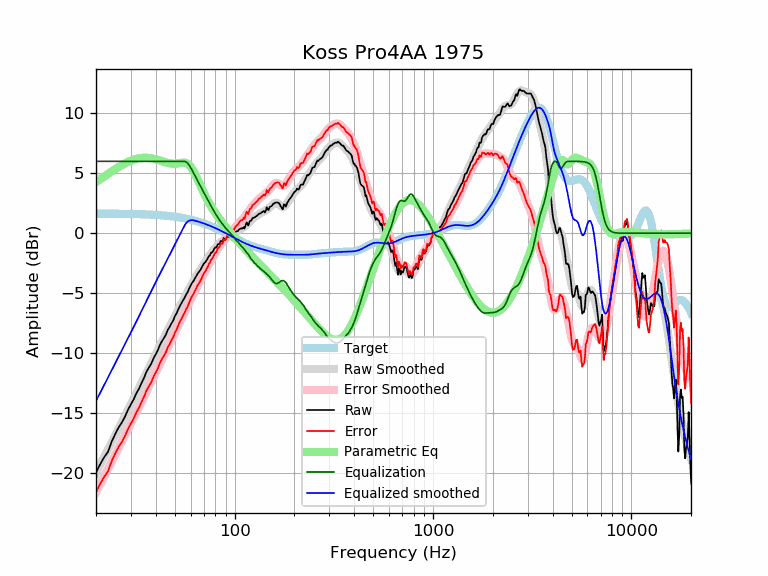

Source data for this figure (header and first rows):
frequency, raw, error, smoothed, error_smoothed, equalization, parametric_eq, equalized_raw, equalized_smoothed, target
20, -19.97, -21.61, -20.00, -21.64, 6.00, 4.26, -13.97, -14.00, 1.64
21, -19.28, -20.92, -19.32, -20.96, 6.00, 4.51, -13.28, -13.32, 1.64
22, -18.69, -20.33, -18.67, -20.30, 6.00, 4.74, -12.69, -12.67, 1.64
23, -18.24, -19.88, -18.04, -19.67, 6.00, 4.96, -12.24, -12.04, 1.63
24, -17.39, -19.02, -17.43, -19.06, 6.00, 5.17, -11.39, -11.43, 1.63
25, -16.76, -18.39, -16.85, -18.48, 6.00, 5.36, -10.76, -10.85, 1.63
26, -16.21, -17.84, -16.30, -17.92, 6.00, 5.53, -10.21, -10.30, 1.62
27, -15.80, -17.42, -15.77, -17.39, 6.00, 5.69, -9.80, -9.77, 1.62
28, -15.31, -16.93, -15.25, -16.87, 6.00, 5.83, -9.31, -9.25, 1.62
29, -14.73, -16.34, -14.76, -16.37, 6.00, 5.95, -8.73, -8.76, 1.61
30, -14.28, -15.89, -14.28, -15.89, 6.00, 6.05, -8.28, -8.28, 1.61
31, -13.85, -15.45, -13.81, -15.41, 6.00, 6.14, -7.85, -7.81, 1.60
32, -13.34, -14.94, -13.35, -14.95, 6.00, 6.21, -7.34, -7.35, 1.60
33, -12.95, -14.54, -12.91, -14.50, 6.00, 6.25, -6.95, -6.91, 1.59
34, -12.47, -14.06, -12.47, -14.05, 6.00, 6.28, -6.47, -6.47, 1.58
35, -12.04, -13.62, -12.04, -13.61, 6.00, 6.30, -6.04, -6.04, 1.58
36, -11.53, -13.10, -11.62, -13.19, 6.00, 6.30, -5.53, -5.62, 1.57
37, -11.20, -12.76, -11.22, -12.78, 6.00, 6.28, -5.20, -5.22, 1.56
38, -10.88, -12.43, -10.83, -12.38, 6.00, 6.26, -4.88, -4.83, 1.55
39, -10.44, -11.98, -10.45, -11.99, 6.00, 6.22, -4.44, -4.45, 1.54
40, -10.11, -11.64, -10.08, -11.61, 6.00, 6.17, -4.11, -4.08, 1.53
41, -9.77, -11.29, -9.73, -11.25, 6.00, 6.12, -3.77, -3.73, 1.52
42, -9.31, -10.82, -9.39, -10.89, 6.00, 6.07, -3.31, -3.39, 1.51
43, -9.01, -10.50, -9.06, -10.55, 6.00, 6.01, -3.01, -3.06, 1.49
44, -8.74, -10.22, -8.73, -10.21, 6.00, 5.96, -2.74, -2.73, 1.48
45, -8.48, -9.95, -8.42, -9.89, 6.00, 5.91, -2.48, -2.42, 1.46
46, -8.06, -9.51, -8.12, -9.56, 6.00, 5.87, -2.06, -2.12, 1.45
47, -7.83, -9.26, -7.82, -9.25, 6.00, 5.84, -1.83, -1.82, 1.43
48, -7.53, -8.95, -7.52, -8.93, 6.00, 5.81, -1.53, -1.52, 1.42
49, -7.29, -8.69, -7.23, -8.62, 6.00, 5.80, -1.29, -1.23, 1.40
50, -6.91, -8.29, -6.94, -8.32, 6.00, 5.80, -0.91, -0.94, 1.38
51, -6.68, -8.04, -6.65, -8.01, 6.00, 5.81, -0.68, -0.65, 1.36
52, -6.34, -7.68, -6.38, -7.71, 6.00, 5.83, -0.34, -0.38, 1.34
53, -6.05, -7.37, -6.10, -7.42, 6.00, 5.86, -0.05, -0.10, 1.32
54, -5.83, -7.13, -5.84, -7.14, 6.00, 5.88, 0.17, 0.16, 1.29
55, -5.58, -6.85, -5.59, -6.86, 6.00, 5.89, 0.42, 0.41, 1.27
56, -5.37, -6.62, -5.34, -6.58, 6.00, 5.88, 0.63, 0.66, 1.25
57, -5.10, -6.32, -5.09, -6.31, 5.95, 5.85, 0.85, 0.86, 1.22
58, -4.91, -6.11, -4.85, -6.05, 5.84, 5.79, 0.93, 0.98, 1.19
59, -4.61, -5.78, -4.62, -5.79, 5.68, 5.69, 1.06, 1.05, 1.17
60, -4.36, -5.50, -4.40, -5.54, 5.48, 5.55, 1.12, 1.08, 1.14
61, -4.14, -5.25, -4.18, -5.29, 5.27, 5.38, 1.13, 1.09, 1.11
62, -3.99, -5.07, -3.97, -5.05, 5.05, 5.18, 1.06, 1.08, 1.08
63, -3.77, -4.82, -3.77, -4.82, 4.82, 4.96, 1.05, 1.05, 1.05
64, -3.58, -4.60, -3.58, -4.60, 4.60, 4.73, 1.02, 1.02, 1.02
65, -3.37, -4.36, -3.40, -4.39, 4.39, 4.49, 1.01, 0.99, 0.99
66, -3.23, -4.19, -3.22, -4.18, 4.18, 4.25, 0.95, 0.95, 0.95
67, -3.09, -4.01, -3.05, -3.97, 3.97, 4.01, 0.88, 0.92, 0.92
68, -2.91, -3.80, -2.89, -3.77, 3.77, 3.78, 0.86, 0.88, 0.88
69, -2.70, -3.55, -2.73, -3.58, 3.58, 3.56, 0.87, 0.85, 0.85
70, -2.52, -3.34, -2.57, -3.38, 3.38, 3.34, 0.86, 0.81, 0.81
71, -2.43, -3.21, -2.41, -3.19, 3.19, 3.14, 0.76, 0.78, 0.78
72, -2.29, -3.03, -2.26, -3.00, 3.00, 2.94, 0.71, 0.74, 0.74
73, -2.14, -2.84, -2.11, -2.81, 2.81, 2.75, 0.67, 0.70, 0.70
74, -1.92, -2.59, -1.97, -2.63, 2.63, 2.58, 0.71, 0.66, 0.66
75, -1.85, -2.48, -1.83, -2.45, 2.45, 2.41, 0.60, 0.62, 0.62
76, -1.63, -2.22, -1.69, -2.28, 2.28, 2.25, 0.64, 0.59, 0.59
77, -1.59, -2.14, -1.56, -2.11, 2.11, 2.09, 0.51, 0.55, 0.55
78, -1.47, -1.98, -1.44, -1.94, 1.94, 1.94, 0.47, 0.51, 0.51
79, -1.28, -1.75, -1.32, -1.78, 1.78, 1.80, 0.50, 0.47, 0.47
... 553 more rows
